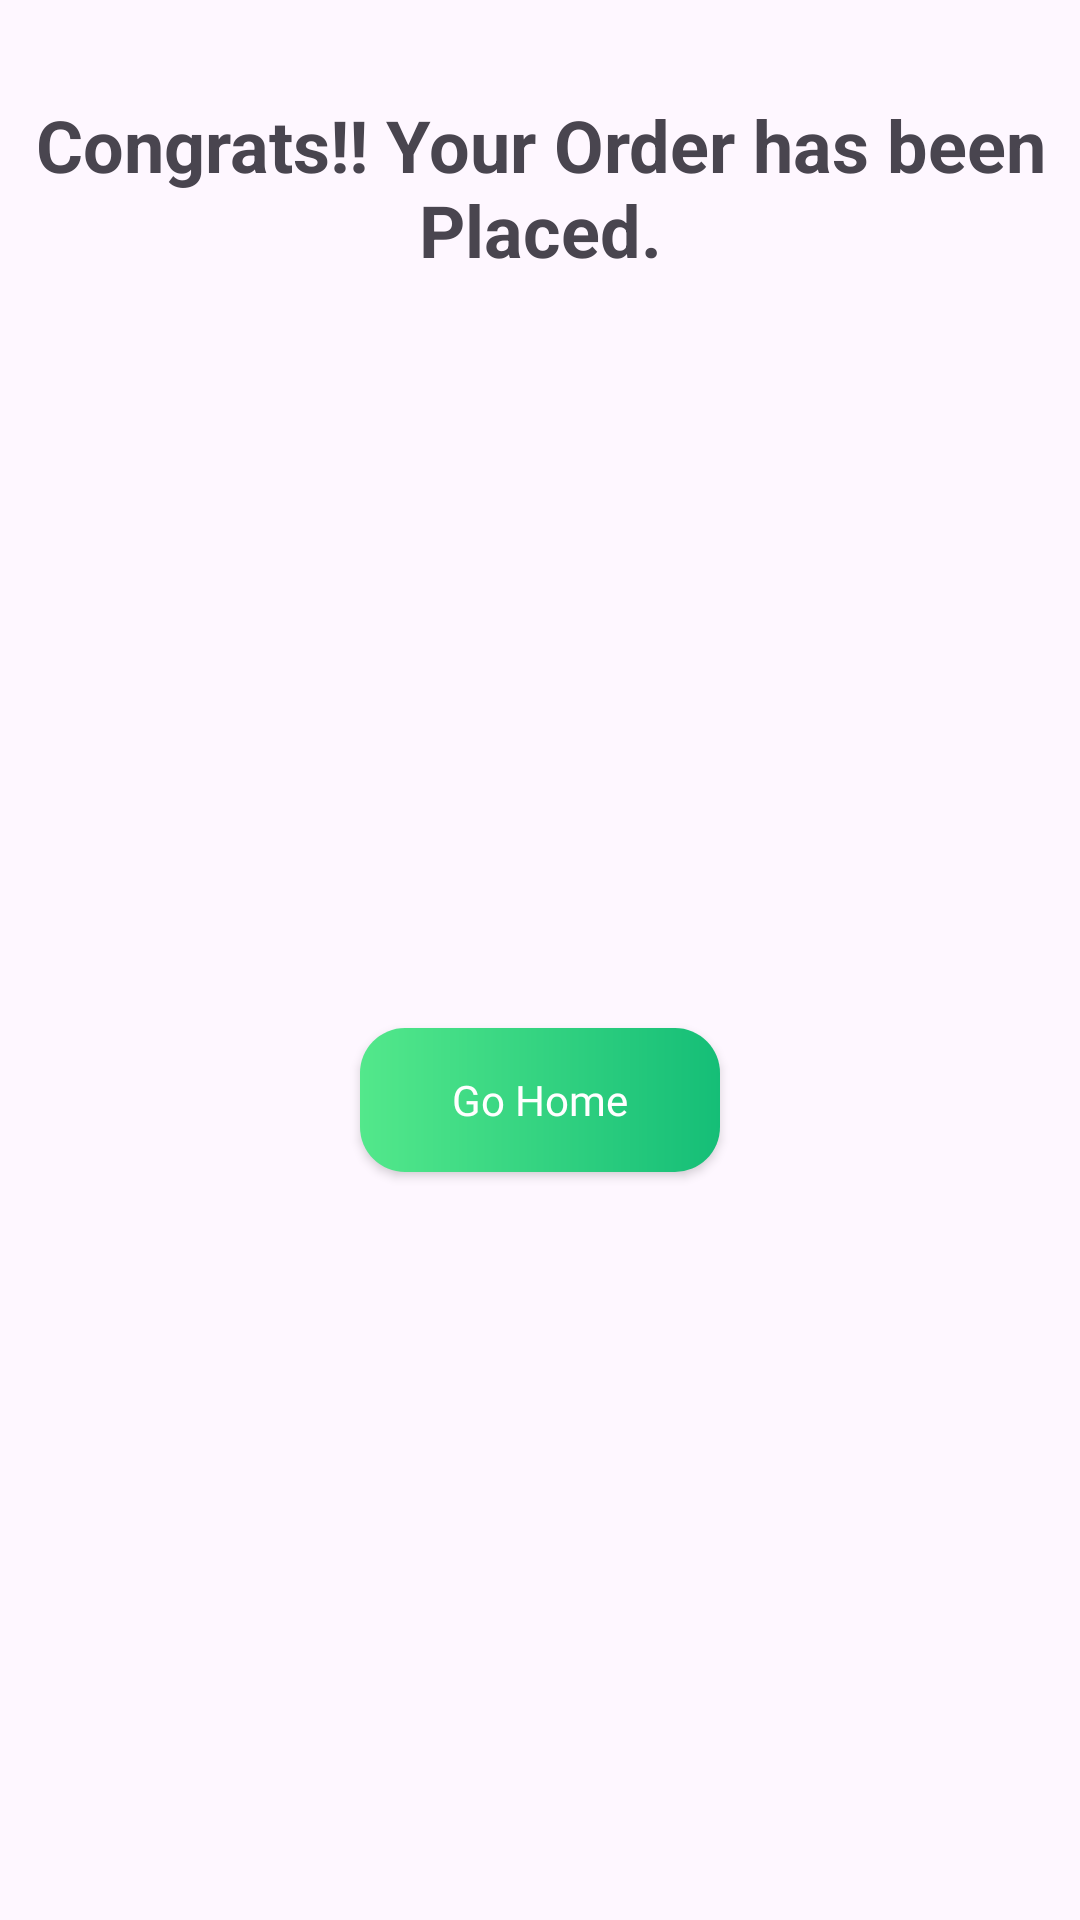

The Android layout XML behind this screen, and the referenced resources:
<!-- AndroidManifest.xml: application theme Theme.StreetFood -->
<!-- res/layout/fragment_place_order_bottom_sheet.xml -->
<?xml version="1.0" encoding="utf-8"?>
<FrameLayout xmlns:android="http://schemas.android.com/apk/res/android"
    xmlns:app="http://schemas.android.com/apk/res-auto"
    xmlns:tools="http://schemas.android.com/tools"
    android:layout_width="match_parent"
    android:layout_height="match_parent"
    tools:context=".PlaceOrderBottomSheetFragment">

    <LinearLayout
        android:layout_width="match_parent"
        android:layout_height="match_parent"
        android:orientation="vertical">

        <TextView
            android:layout_width="wrap_content"
            android:layout_height="wrap_content"
            android:layout_gravity="center_horizontal"
            android:layout_marginTop="32dp"
            android:gravity="center"
            android:text="Congrats!! Your Order has been Placed."
            android:textSize="24sp"
            android:textStyle="bold" />

        <ImageView
            android:id="@+id/imageView4"
            android:layout_width="200dp"
            android:layout_height="200dp"
            android:layout_gravity="center"
            android:layout_marginTop="0dp"
            android:src="@drawable/congratulation" />

        <androidx.appcompat.widget.AppCompatButton
            android:id="@+id/goHomeButton"
            android:layout_width="120dp"
            android:layout_height="wrap_content"
            android:layout_gravity="center_horizontal"
            android:layout_marginTop="50dp"
            android:layout_marginBottom="50dp"
            android:background="@drawable/gohomeshape"
            android:fontFamily="@font/advent_pro_bold"
            android:text="Go Home"
            android:textAllCaps="false"
            android:textColor="@color/white" />
    </LinearLayout>

</FrameLayout>
<!-- resources referenced by this layout -->
<resources>
  <color name="white">#FFFFFFFF</color>
  <!-- drawable gohomeshape (drawable) -->
  <?xml version="1.0" encoding="utf-8"?>
  <shape xmlns:android="http://schemas.android.com/apk/res/android">
  <corners android:radius="15dp"/>
  <gradient android:startColor="@color/startColor" android:endColor="@color/endColor" />
  
  </shape>
  <style name="Theme.StreetFood" parent="Base.Theme.StreetFood" />
  <color name="startColor">#53E88B</color>
  <color name="endColor">#15BE77</color>
  <style name="Base.Theme.StreetFood" parent="Theme.Material3.DayNight.NoActionBar">
          
          
      </style>
</resources>
